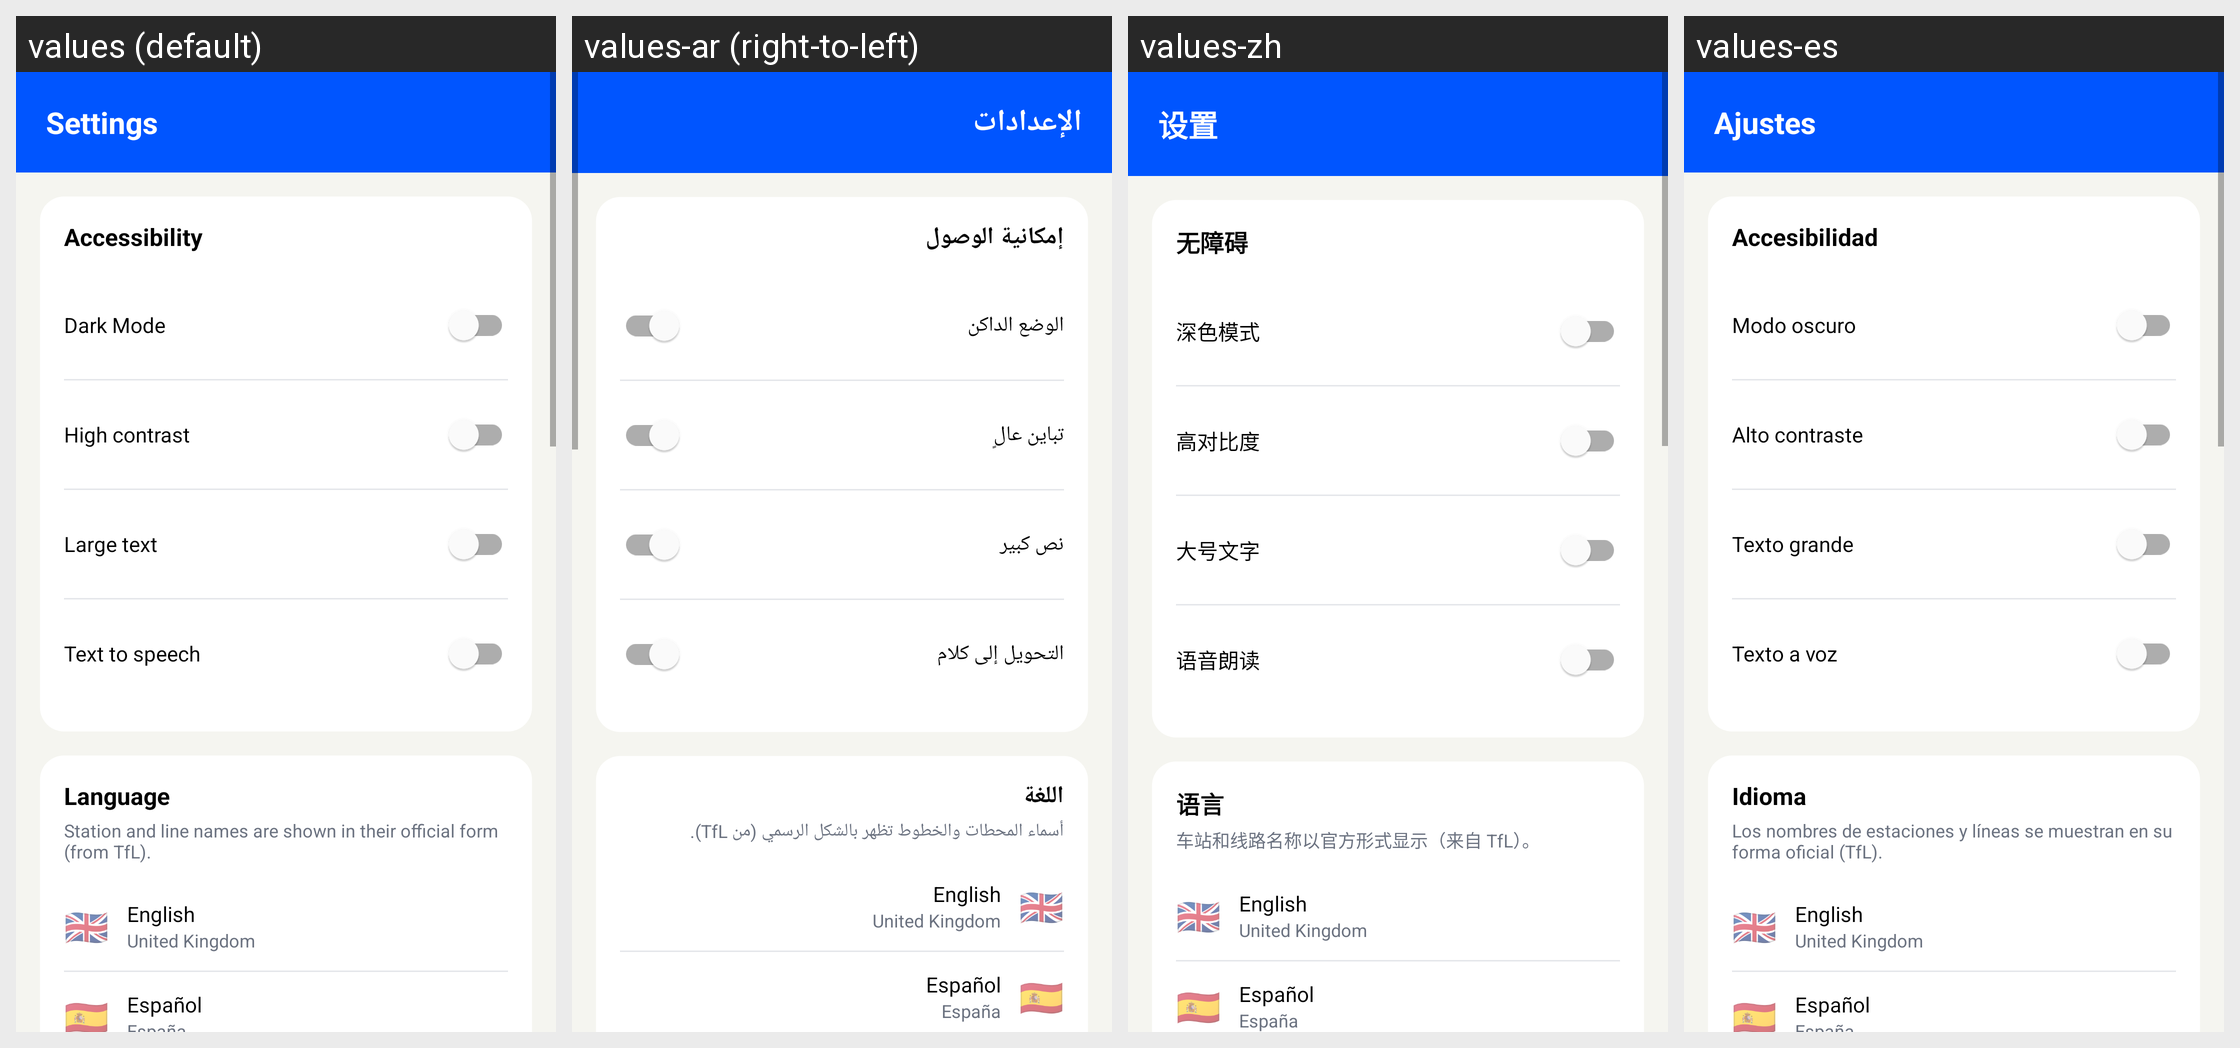

Translations of the strings shown on this Android screen, per locale in the grid:
Android screen res/layout/fragment_settings.xml rendered under 4 locales, left to right: values (default), values-ar (right-to-left), values-zh, values-es. Device: Nexus 5 (rendered at 1080×1920; each locale shown at half size, 540×960, under a caption strip naming it); theme Theme.AJP.
Strings drawn on this screen, with the default value and each locale's value (text and hints the layout hard-codes, and strings that could not be matched under every locale, appear in the picture but are not listed):

settings
  values: Settings
  values-ar: الإعدادات
  values-zh: 设置
  values-es: Ajustes

accessibility
  values: Accessibility
  values-ar: إمكانية الوصول
  values-zh: 无障碍
  values-es: Accesibilidad

dark_mode
  values: Dark Mode
  values-ar: الوضع الداكن
  values-zh: 深色模式
  values-es: Modo oscuro

high_contrast
  values: High contrast
  values-ar: تباين عالٍ
  values-zh: 高对比度
  values-es: Alto contraste

large_text
  values: Large text
  values-ar: نص كبير
  values-zh: 大号文字
  values-es: Texto grande

text_to_speech
  values: Text to speech
  values-ar: التحويل إلى كلام
  values-zh: 语音朗读
  values-es: Texto a voz

language
  values: Language
  values-ar: اللغة
  values-zh: 语言
  values-es: Idioma

station_names_official
  values: Station and line names are shown in their official form (from TfL).
  values-ar: أسماء المحطات والخطوط تظهر بالشكل الرسمي (من TfL).
  values-zh: 车站和线路名称以官方形式显示（来自 TfL）。
  values-es: Los nombres de estaciones y líneas se muestran en su forma oficial (TfL).

english
  values: English
  values-ar: English
  values-zh: English
  values-es: English

united_kingdom
  values: United Kingdom
  values-ar: United Kingdom
  values-zh: United Kingdom
  values-es: United Kingdom

espanol
  values: Español
  values-ar: Español
  values-zh: Español
  values-es: Español
